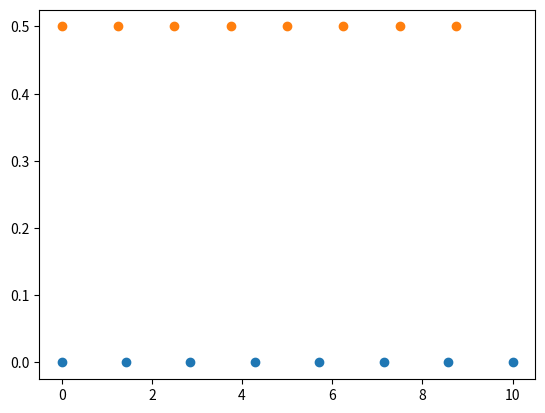

Write the Python code that produced this figure.
import numpy as np
import matplotlib.pyplot as plt

N = 8
y = np.zeros(N)
print(y)

x1 = np.linspace(0, 10, N, endpoint=True)
print(x1)

x2 = np.linspace(0, 10, N, endpoint=False)
print(x2)

plt.plot(x1, y, 'o')
plt.plot(x2, y + 0.5, 'o')

plt.show()